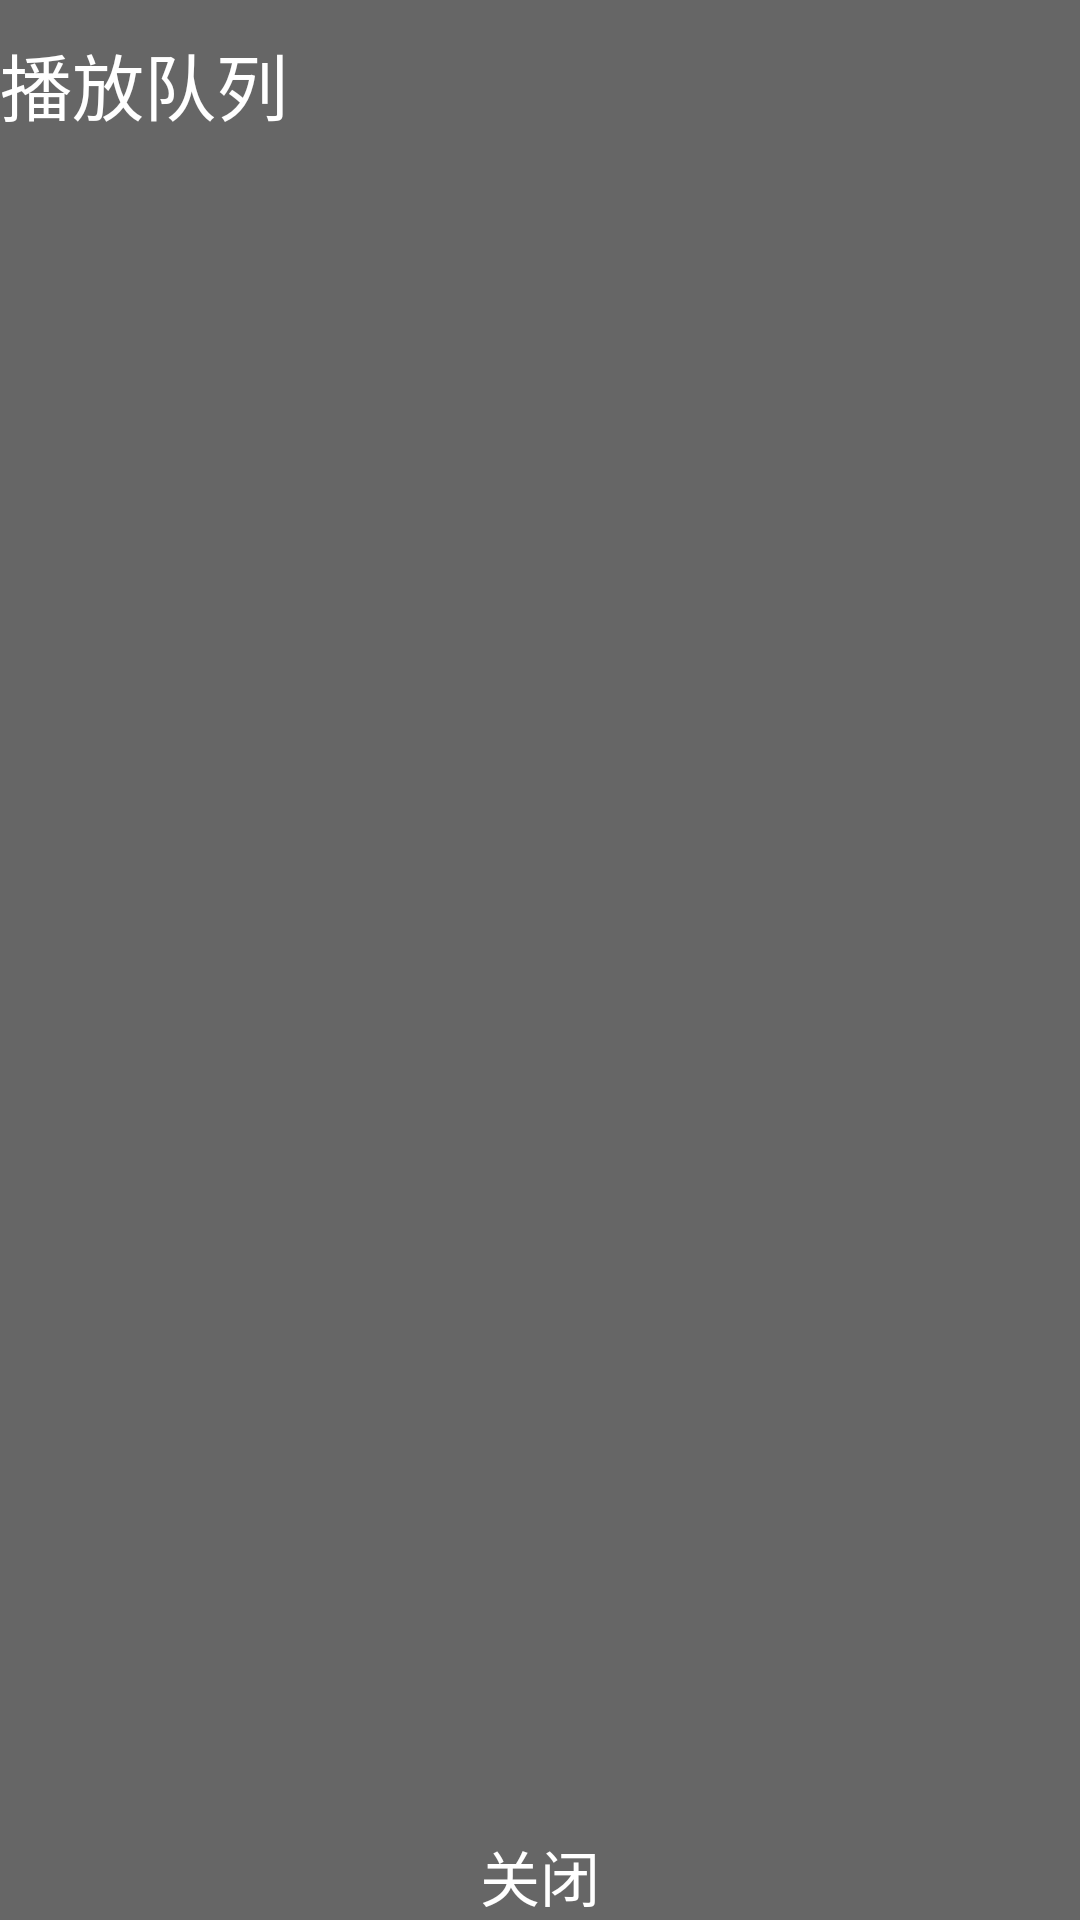

Layout XML and referenced resources for this Android screen:
<!-- AndroidManifest.xml: application theme AppTheme -->
<!-- res/layout/choose_music_item.xml -->
<?xml version="1.0" encoding="utf-8"?>
<LinearLayout
    xmlns:android="http://schemas.android.com/apk/res/android"
    android:id="@+id/choose_music_list"
    android:layout_width="match_parent"
    android:layout_height="match_parent"
    android:visibility="visible"
    android:orientation="vertical"
    android:background="#99000000">
    <LinearLayout
        android:layout_width="match_parent"
        android:layout_height="?attr/actionBarSize">
        <TextView
            android:id="@+id/list_title"
            android:layout_width="match_parent"
            android:layout_height="match_parent"
            android:layout_gravity="center"
            android:layout_marginLeft="@dimen/dp_6"
            android:gravity="center_vertical"
            android:text="播放队列"
            android:textColor="#fff"
            android:textSize="24sp" />
    </LinearLayout>
    <LinearLayout
        android:layout_width="match_parent"
        android:layout_height="match_parent"
        android:orientation="vertical">
        <androidx.recyclerview.widget.RecyclerView
            android:id="@+id/list_view"
            android:layout_width="match_parent"
            android:layout_height="0dp"
            android:layout_weight="1" />
        <TextView
            android:id="@+id/btn_close"
            android:layout_width="match_parent"
            android:layout_height="wrap_content"
            android:gravity="center"
            android:layout_marginBottom="@dimen/dp_20"
            android:text="关闭"
            android:textColor="#fff"
            android:textSize="20sp" />
    </LinearLayout>

</LinearLayout>
<!-- resources referenced by this layout -->
<resources>

</resources>
